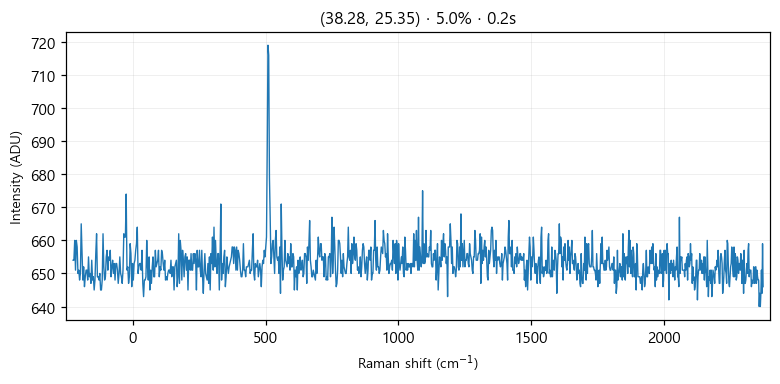

The table this chart was drawn from, first rows:
# laser_power_pct, 5.0
# exposure_time, 0.2
# laser_nm, 532
# mode, single
pixel, raman_shift_cm-1, wavelength_nm, intensity
0, -225, 525.7, 654
1, -221.9, 525.8, 654
2, -218.9, 525.9, 660
3, -215.8, 526, 651
4, -212.7, 526.1, 660
5, -209.7, 526.2, 658
6, -206.6, 526.2, 650
7, -203.5, 526.3, 651
8, -200.5, 526.4, 648
9, -197.4, 526.5, 650
10, -194.4, 526.6, 665
11, -191.3, 526.7, 657
12, -188.3, 526.7, 648
13, -185.2, 526.8, 652
14, -182.1, 526.9, 646
15, -179.1, 527, 649
16, -176, 527.1, 651
17, -173, 527.2, 651
18, -169.9, 527.3, 648
19, -166.9, 527.3, 655
20, -163.9, 527.4, 649
21, -160.8, 527.5, 650
22, -157.8, 527.6, 647
23, -154.7, 527.7, 654
24, -151.7, 527.8, 648
25, -148.6, 527.8, 649
26, -145.6, 527.9, 645
27, -142.6, 528, 648
28, -139.5, 528.1, 656
29, -136.5, 528.2, 662
30, -133.5, 528.3, 649
31, -130.4, 528.4, 649
32, -127.4, 528.4, 648
33, -124.4, 528.5, 650
34, -121.3, 528.6, 645
35, -118.3, 528.7, 645
36, -115.3, 528.8, 648
37, -112.3, 528.9, 662
38, -109.2, 528.9, 652
39, -106.2, 529, 648
40, -103.2, 529.1, 649
41, -100.2, 529.2, 655
42, -97.17, 529.3, 657
43, -94.15, 529.4, 651
44, -91.13, 529.5, 655
45, -88.12, 529.5, 654
46, -85.1, 529.6, 657
47, -82.09, 529.7, 649
48, -79.08, 529.8, 652
49, -76.07, 529.9, 654
50, -73.06, 530, 650
51, -70.05, 530, 653
52, -67.04, 530.1, 648
53, -64.03, 530.2, 653
54, -61.03, 530.3, 653
55, -58.03, 530.4, 651
... 968 more rows
